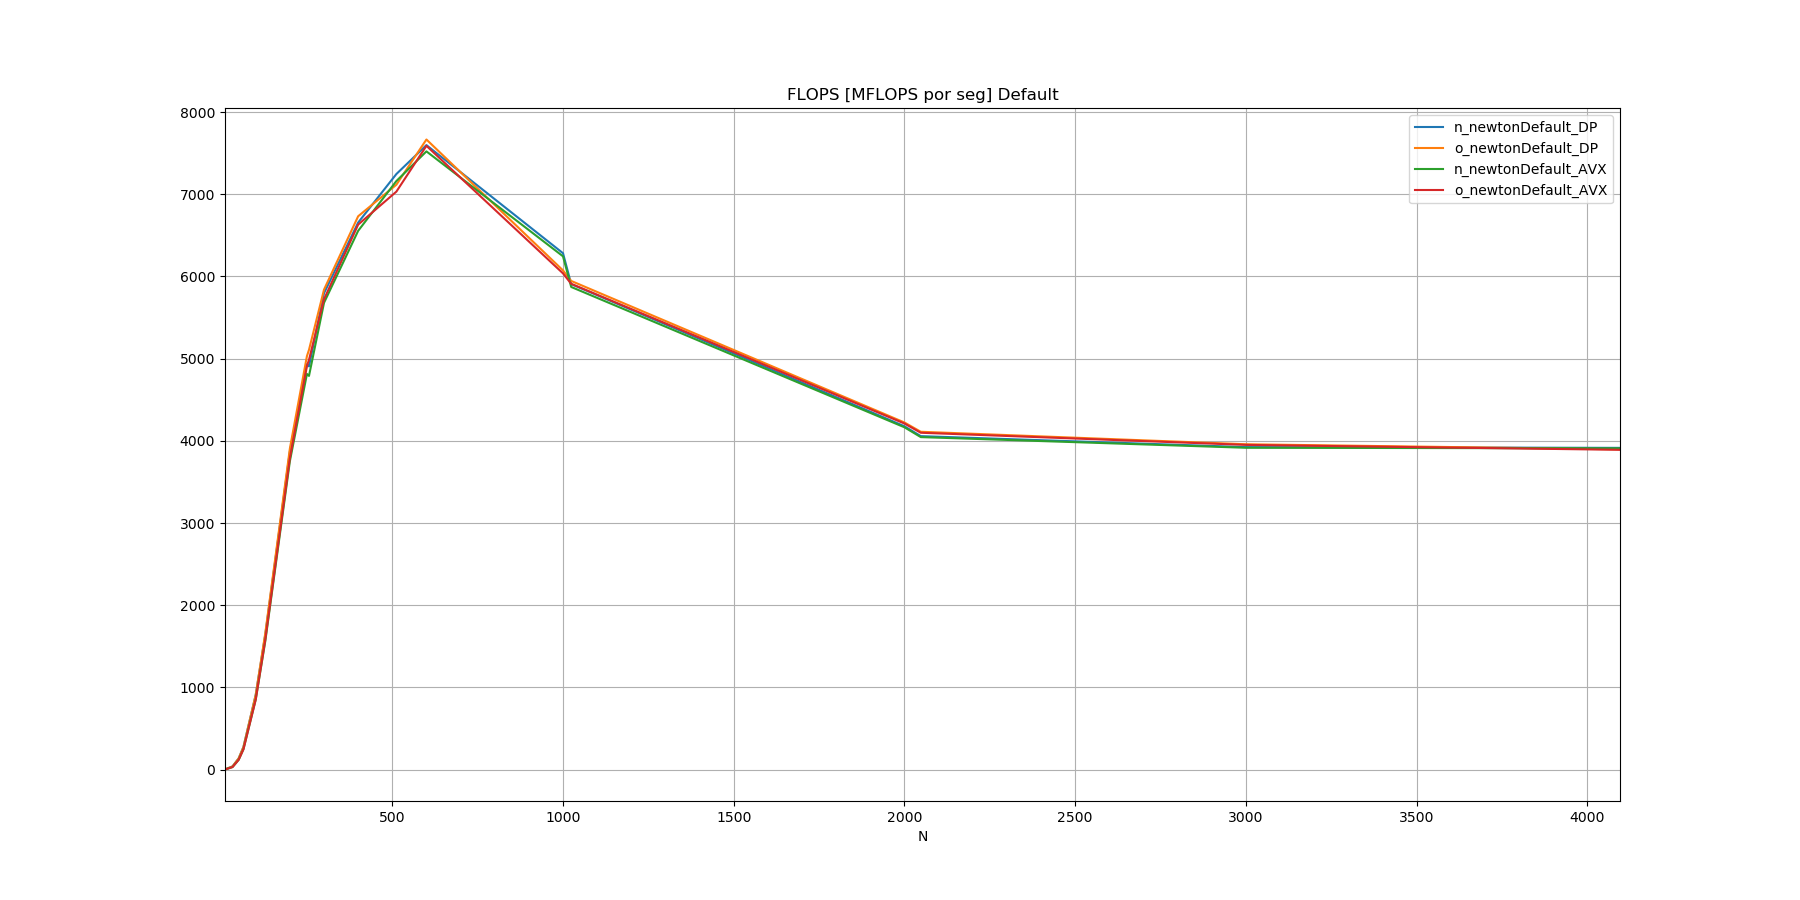

The file beside this chart, header and first rows:
N, n_newtonDefault_DP, o_newtonDefault_DP, n_newtonDefault_AVX, o_newtonDefault_AVX
10, 2.079, 2.059, 0.8619, 0.8584
32, 38.38, 38.23, 30.72, 30.61
50, 135.6, 135.9, 118.8, 119.1
64, 274.4, 273.2, 247.7, 246.6
100, 909, 908.3, 853, 852.3
128, 1641, 1659, 1562, 1580
200, 3870, 3906, 3752, 3787
250, 4933, 5032, 4814, 4910
256, 4906, 5107, 4790, 4986
300, 5797, 5840, 5680, 5722
400, 6656, 6733, 6555, 6631
512, 7247, 7116, 7161, 7033
600, 7599, 7667, 7522, 7590
1000, 6283, 6074, 6245, 6038
1024, 5907, 5946, 5872, 5911
2000, 4178, 4224, 4165, 4211
2048, 4057, 4110, 4045, 4098
3000, 3924, 3959, 3916, 3951
4096, 3914, 3897, 3909, 3891
